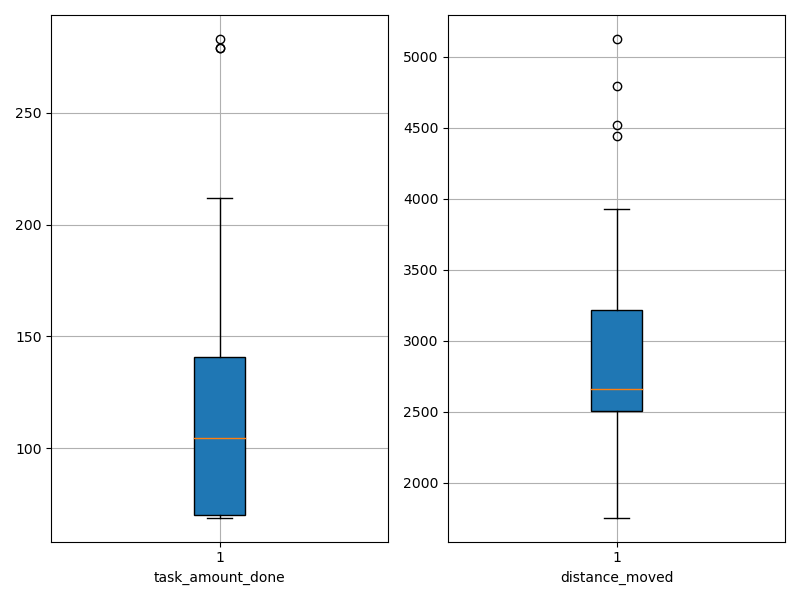

The data file committed next to this chart (first rows):
agent_id, task_amount_done, distance_moved
0, 140.0, 2617
1, 140.0, 2103
2, 138.0, 2556
3, 70.0, 1755
4, 69.0, 2440
5, 70.0, 2420
6, 70.0, 2511
7, 283.0, 4517
8, 70.0, 2524
9, 212.0, 4440
10, 69.0, 2408
11, 70.0, 2263
12, 70.0, 2511
13, 140.0, 3229
14, 141.0, 3184
15, 208.0, 3928
16, 70.0, 2503
17, 142.0, 3046
18, 71.0, 2703
19, 279.0, 5125
20, 69.0, 2808
21, 69.0, 2506
22, 71.0, 2889
23, 71.0, 2188
24, 279.0, 4795
25, 70.0, 2703
26, 139.0, 2972
27, 139.0, 2547
28, 140.0, 3320
29, 141.0, 3470
